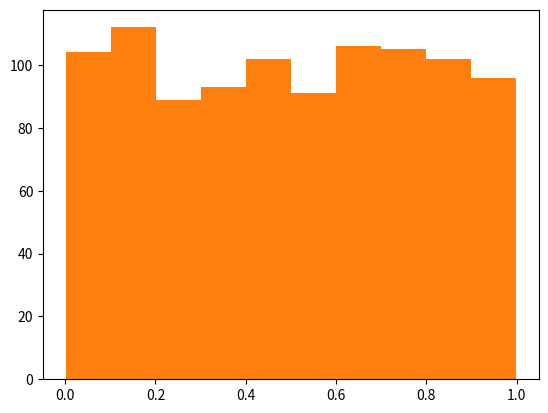
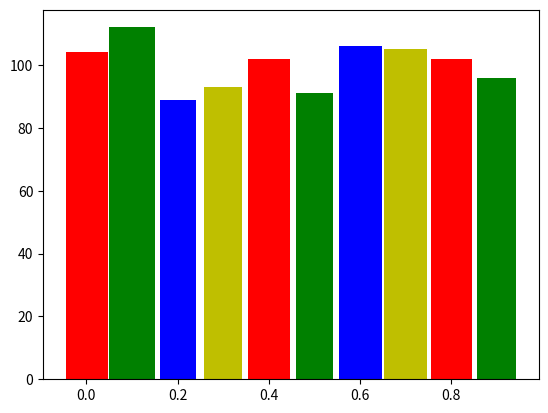

Reproduce these figures in Python, in order.
#!/usr/bin/env python3
# -*- coding: utf-8 -*-
"""
Created on Mon Apr  8 13:37:16 2024

@author: brettnakao
"""

import numpy as np
import matplotlib.pyplot as plt
from numpy.random import random as rng

data = rng(1000)

plt.figure()
plt.hist(data)

counts, bin_edges, _ = plt.hist(data)
counts, bin_edges = np.histogram(data)

bin_size = bin_edges[1] - bin_edges[0]
new_widths = bin_size * counts/counts.max()

plt.figure()
plt.bar(bin_edges[:-1], counts, width=new_widths, color=['r', 'g', 'b', 'y'])